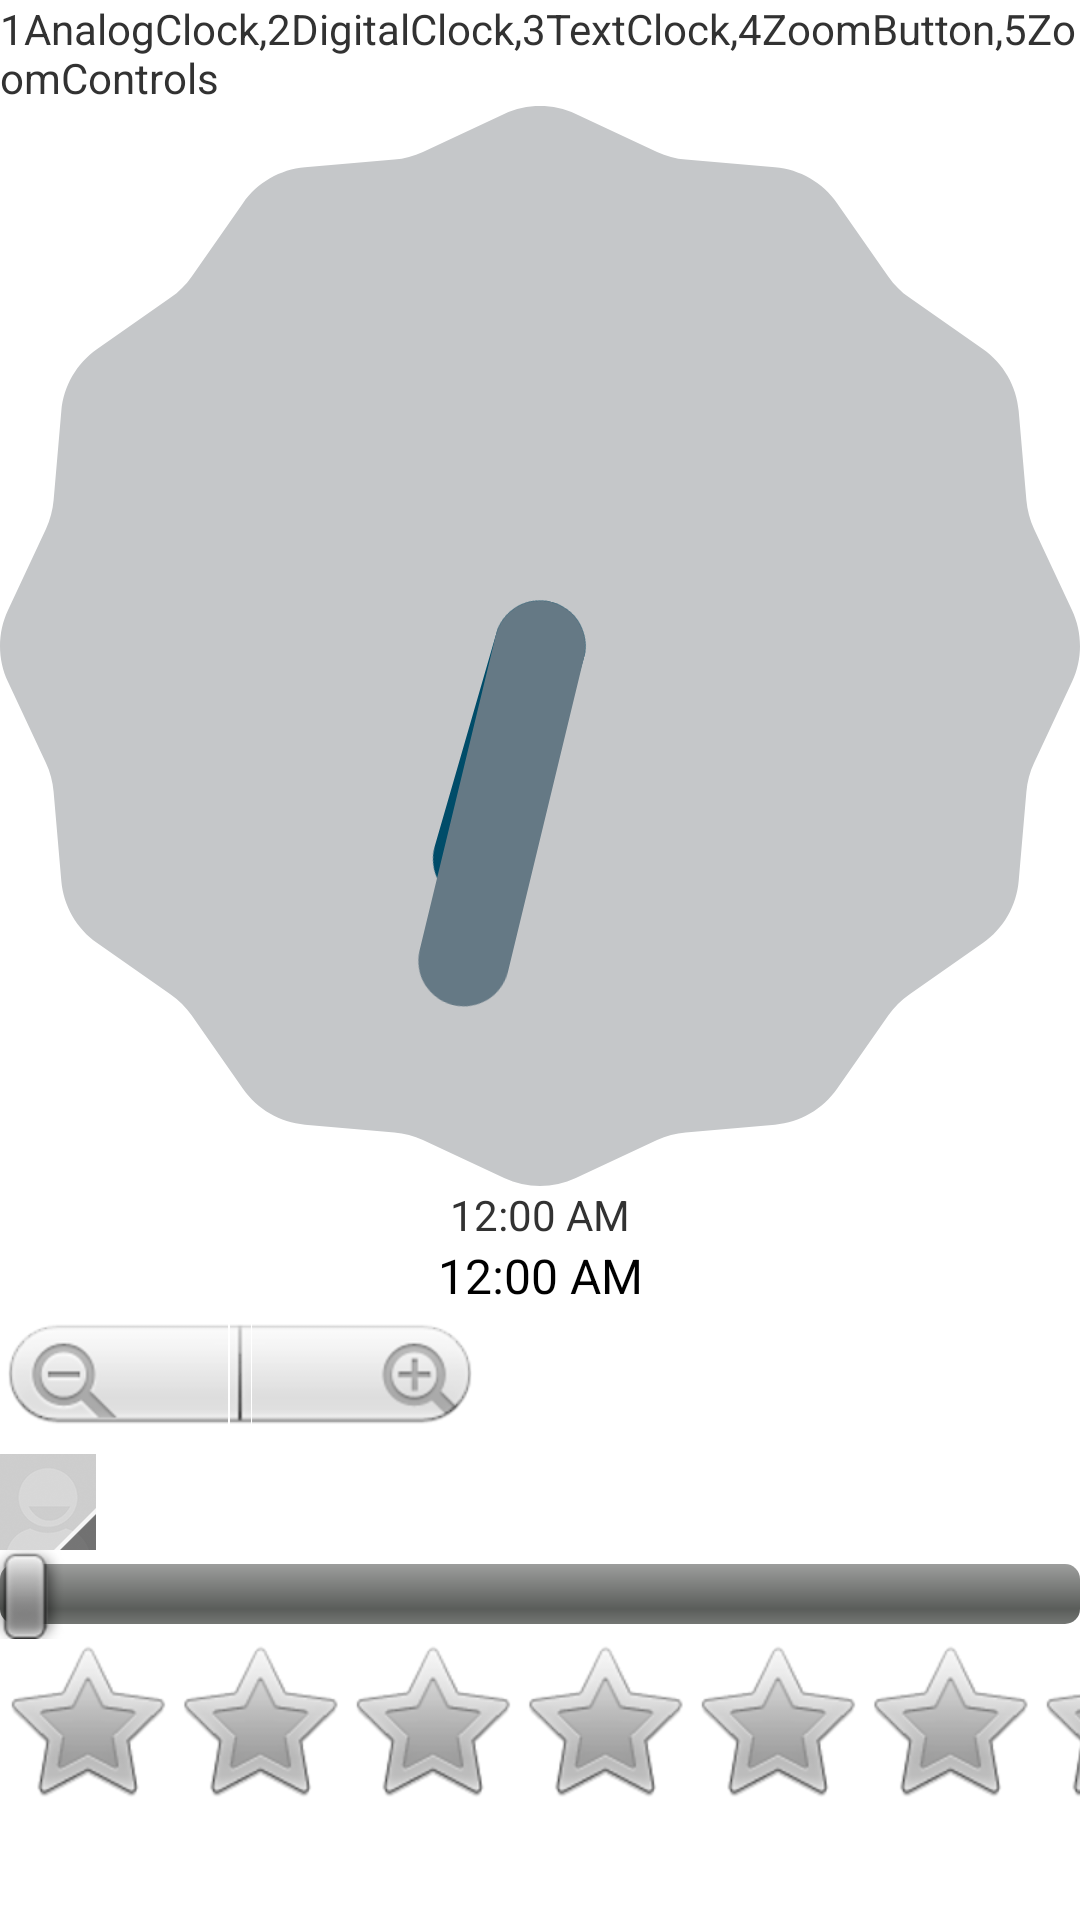

The Android layout XML behind this screen, and the referenced resources:
<!-- AndroidManifest.xml: application theme AppTheme -->
<!-- res/layout/sourecview_analogclock.xml -->
<?xml version="1.0" encoding="utf-8"?>
<LinearLayout xmlns:android="http://schemas.android.com/apk/res/android"
    android:layout_width="match_parent"
    android:layout_height="match_parent"
    android:orientation="vertical" >
    <TextView 
        android:id="@+id/tv_help"
          android:layout_width="match_parent"
    android:layout_height="wrap_content"
        
        android:text="1AnalogClock,2DigitalClock,3TextClock,4ZoomButton,5ZoomControls"
      />
    <AnalogClock 
        android:id="@+id/analogclock"
         android:layout_width="match_parent"
    android:layout_height="wrap_content"
        />
    <DigitalClock 
          android:id="@+id/digitalclock"
         android:layout_width="match_parent"
    android:layout_height="wrap_content"
    android:gravity="center"
        />
    <TextClock 
         android:id="@+id/textclock"
         android:layout_width="match_parent"
    android:layout_height="wrap_content"
    android:gravity="center"
    android:text="TextClock"
        />
    <ZoomButton 
         android:id="@+id/zoombutton"
         android:layout_width="match_parent"
          android:layout_height="wrap_content"
          android:src="@drawable/a_0"
          
          
        />
    <ZoomControls 
        android:id="@+id/zoomcontrols"
         android:layout_width="match_parent"
          android:layout_height="wrap_content"
        
        /> 
     <QuickContactBadge
        android:id="@+id/badge"
        android:layout_height= "wrap_content"
        android:layout_width= "wrap_content"
        style="?android:attr/quickContactBadgeStyleWindowSmall" />
    <SeekBar 
        android:id="@+id/sb_show"
           android:layout_height= "wrap_content"
        android:layout_width= "match_parent"
        />
    <RatingBar 
         android:id="@+id/rb_show"
           android:layout_height= "wrap_content"
        android:layout_width= "match_parent"
        
        
        />
    <Space 
            android:id="@+id/space_show"
           android:layout_height= "wrap_content"
        android:layout_width= "match_parent"
        
        />
</LinearLayout>
<!-- resources referenced by this layout -->
<resources>
  <style name="AppTheme" parent="AppBaseTheme">
          
      </style>
  <style name="AppBaseTheme" parent="android:Theme.Light">
          
      </style>
</resources>
